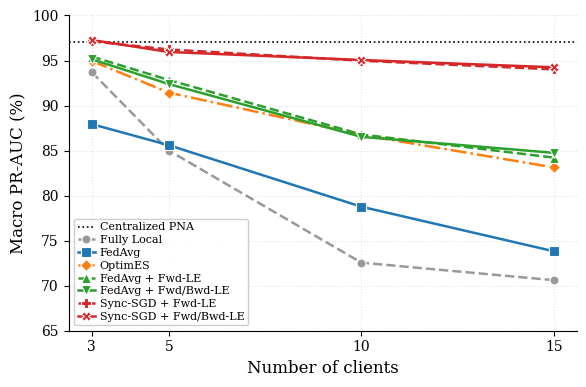

Write the Python code that produced this figure.
"""Plot line chart of Macro PR-AUC vs. number of clients across FL methods (Louvain split).

Methods compared (Louvain split with cross-client edges, 6-layer PNA):
  - Fully Local
  - FedAvg
  - OptimES (FedAvg + per-epoch forward exchange, stale baseline)
  - FedAvg + Fwd-LE / FedAvg + Fwd/Bwd-LE (per-step forward / forward+backward exchange)
  - Sync-SGD + Fwd-LE / Sync-SGD + Fwd/Bwd-LE (per-step forward / forward+backward exchange)

Reference lines: Centralized PNA (upper bound) and Always-Positive classifier (naive baseline).

Usage:
    python3 -m scripts.analysis.plot_macro_prauc_vs_clients_louvain
    python3 -m scripts.analysis.plot_macro_prauc_vs_clients_louvain --output figures/macro_prauc_vs_clients_louvain.pdf
"""

import argparse
from pathlib import Path

import matplotlib.pyplot as plt


CLIENTS = [3, 5, 10, 15]

MACRO_PRAUC = {
    "Fully Local":            [93.71, 85.01, 72.56, 70.61],
    "FedAvg":                 [87.94, 85.60, 78.77, 73.82],
    "OptimES":                [94.95, 91.44, 86.75, 83.13],
    "FedAvg + Fwd-LE":        [95.44, 92.84, 86.79, 84.22],
    "FedAvg + Fwd/Bwd-LE":    [95.14, 92.39, 86.53, 84.75],
    "Sync-SGD + Fwd-LE":      [97.13, 96.23, 94.98, 94.02],
    "Sync-SGD + Fwd/Bwd-LE":  [97.28, 95.95, 95.06, 94.25],
}

CENTRALIZED = 97.09
ALWAYS_POSITIVE = 31.04

STYLE = {
    "Fully Local":            {"color": "#999999", "marker": "o", "linestyle": "--"},
    "FedAvg":                 {"color": "#1f77b4", "marker": "s", "linestyle": "-"},
    "OptimES":                {"color": "#ff7f0e", "marker": "D", "linestyle": "-."},
    "FedAvg + Fwd-LE":        {"color": "#2ca02c", "marker": "^", "linestyle": "--"},
    "FedAvg + Fwd/Bwd-LE":    {"color": "#2ca02c", "marker": "v", "linestyle": "-"},
    "Sync-SGD + Fwd-LE":      {"color": "#d62728", "marker": "P", "linestyle": "--"},
    "Sync-SGD + Fwd/Bwd-LE":  {"color": "#d62728", "marker": "X", "linestyle": "-"},
}


def main():
    parser = argparse.ArgumentParser(description=__doc__)
    parser.add_argument(
        "--output",
        default="results/figures/macro_prauc_vs_clients_louvain.pdf",
        help="Output figure path (PDF recommended for LaTeX).",
    )
    parser.add_argument("--show_baseline", action="store_true",
                        help="Also draw the always-positive classifier reference line.")
    args = parser.parse_args()

    plt.rcParams.update({
        "font.family": "serif",
        "font.size": 11,
        "axes.labelsize": 12,
        "axes.titlesize": 12,
        "legend.fontsize": 9.5,
        "xtick.labelsize": 10,
        "ytick.labelsize": 10,
        "axes.spines.top": False,
        "axes.spines.right": False,
        "axes.grid": True,
        "grid.alpha": 0.35,
        "grid.linestyle": ":",
    })

    fig, ax = plt.subplots(figsize=(6.0, 4.0))

    # Reference: centralized upper bound
    ax.axhline(CENTRALIZED, color="black", linestyle=":", linewidth=1.2,
               label="Centralized PNA")

    if args.show_baseline:
        ax.axhline(ALWAYS_POSITIVE, color="0.6", linestyle=(0, (1, 2)), linewidth=1.0,
                   label=f"Always-Positive ({ALWAYS_POSITIVE:.2f})")

    for name, values in MACRO_PRAUC.items():
        s = STYLE[name]
        ax.plot(CLIENTS, values,
                color=s["color"], marker=s["marker"], linestyle=s["linestyle"],
                linewidth=1.8, markersize=6.5, markeredgecolor="white",
                markeredgewidth=0.8, label=name)

    ax.set_xlabel("Number of clients")
    ax.set_ylabel("Macro PR-AUC (\\%)" if plt.rcParams.get("text.usetex") else "Macro PR-AUC (%)")
    ax.set_xticks(CLIENTS)
    ax.set_xlim(min(CLIENTS) - 0.6, max(CLIENTS) + 0.6)

    ymin = ALWAYS_POSITIVE - 2 if args.show_baseline else 65
    ax.set_ylim(ymin, 100)

    ax.legend(loc="lower left", frameon=True, framealpha=0.95,
              edgecolor="0.8", borderpad=0.3, fontsize=8,
              handlelength=1.6, handletextpad=0.4, labelspacing=0.25)

    fig.tight_layout()

    out = Path(args.output)
    out.parent.mkdir(parents=True, exist_ok=True)
    fig.savefig(out, bbox_inches="tight")
    # Also save a PNG copy alongside, for quick previews.
    if out.suffix.lower() == ".pdf":
        fig.savefig(out.with_suffix(".png"), dpi=300, bbox_inches="tight")
    print(f"Saved figure to {out}")


if __name__ == "__main__":
    main()
